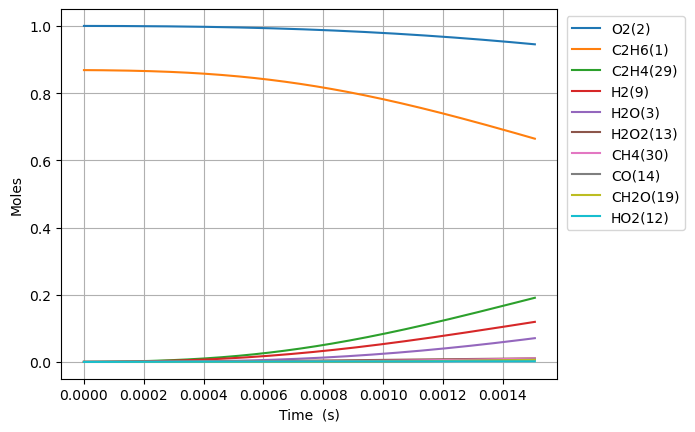

Values plotted in this chart, from the file beside it:
Time (s), Volume (m^3), N2, Ne, C2H6(1), O2(2), H2O(3), C(4), CH(5), CH3(18), C2H5(31), CH4(30), C2H4(29), H(6), H2(9), C2H3(28), C2H2(22), HO2(12), CH3O2(36), C2H5O2(40), OH(8), O(7), CH2O(19), H2O2(13)
0.0, 0.5472, 3.76, 0.0, 0.8685, 1.0, 0.0, 0.0, 0.0, 0.0, 0.0, 0.0, 0.0, 0.0, 0.0, 0.0, 0.0, 0.0, 0.0, 0.0, 0.0, 0.0, 0.0, 0.0
3.25635380485222e-16, 0.5472, 3.76, 0.0, 0.8685, 1.0, 9.263560833450912e-37, 2.779551206462848e-54, 1.6248396477315014e-37, 3.7713962356130247e-16, 1.1608695304727826e-17, 6.063607051893777e-25, 3.1706115249528888e-27, 1.66900572598756e-19, 2.581338860783565e-28, 8.381089452047864e-46, 8.52239590507183e-53, 1.1441794727069018e-17, 3.2370803953809936e-27, 5.472984566907576e-28, 2.124666612650997e-28, 2.481468403035778e-27, 1.990147679492132e-28, 2.1578394404688758e-29
9.117790653586215e-16, 0.5472, 3.76, 0.0, 0.8685, 1.0, 1.0997699396909619e-35, 3.2998829030461443e-53, 9.814030805610542e-37, 1.0559909459236252e-15, 3.2504346878955415e-17, 1.734668265359727e-24, 1.9150493626107013e-26, 4.6732161103377e-19, 1.5591286935090928e-27, 9.950029427107373e-45, 1.9064258630883833e-51, 3.203702523735892e-17, 1.9551965559846754e-26, 3.3056826708127726e-27, 1.2832986301463545e-27, 7.023094220213187e-27, 1.2020491988496822e-27, 1.3033350220951493e-28
2.084066435105421e-15, 0.5472, 3.76, 0.0, 0.8685, 1.0, 1.0797606421229775e-34, 3.2398439891443095e-52, 4.725032695571742e-36, 2.413693590456183e-15, 7.429565013028059e-17, 4.138716548997447e-24, 9.220138337650347e-26, 1.0681637189328112e-18, 7.506533731095899e-27, 9.76899795245184e-44, 3.766776196396052e-50, 7.322748626420137e-17, 9.41342974738625e-26, 1.5915439006576163e-26, 6.178530451166306e-27, 1.6406276627264905e-26, 5.787349458509629e-27, 6.274997093662645e-28
4.4286411745990195e-15, 0.5472, 3.76, 0.0, 0.8685, 1, 9.550360486424e-34, 2.865604227577304e-51, 2.0635453192534377e-35, 5.129098878752951e-15, 1.5787825704441094e-16, 9.536545769294102e-24, 4.026676660547093e-25, 2.2698480588469436e-18, 3.2783006879303257e-26, 8.640568160660553e-43, 6.7027768088233294e-49, 1.5560840834293694e-16, 4.11109205833946e-25, 6.950690282181852e-26, 2.698326537696512e-26, 3.6372364578915025e-26, 2.5274875597197234e-26, 2.740456090200565e-27
9.117790653586217e-15, 0.5472, 3.76, 0.0, 0.8685, 1, 8.0276532478479e-33, 2.408711183912807e-50, 8.61489051198732e-35, 1.055990945227309e-14, 3.2504347251859145e-16, 2.269113482063735e-23, 1.681058252001253e-24, 4.673217235139403e-18, 1.3686261652491213e-25, 7.262918343762538e-42, 1.130521219735606e-47, 3.2037025260061075e-16, 1.7162999862160414e-24, 2.9017763113627038e-25, 1.126498183694315e-25, 8.110343340647423e-26, 1.0551763057549564e-25, 1.1440864720611675e-26
1.8496089611560612e-14, 0.5472, 3.76, 0.0, 0.8685, 1, 6.581554825326681e-32, 1.9748039475731465e-49, 3.5194597963394544e-34, 2.1421530587019784e-14, 6.593739100506319e-16, 5.843603535564423e-23, 6.8676715692987e-24, 9.479957573581048e-18, 5.591285776693775e-25, 5.954579546306327e-41, 1.856884304599843e-46, 6.498939415167687e-16, 7.01164528589771e-24, 1.1854702593738858e-24, 4.602112409645043e-25, 1.8976114575120607e-25, 4.310739531233842e-25, 4.673966547767833e-26
3.72526875275094e-14, 0.5472, 3.76, 0.0, 0.8685, 1, 5.329913221202368e-31, 1.5992425630377134e-48, 1.4226186267144411e-33, 4.314477280733885e-14, 1.3280348114494319e-15, 1.6766872606950442e-22, 2.7760227289861723e-23, 1.9093446193890787e-17, 2.260088175023027e-24, 4.822173354668904e-40, 3.0100888487913615e-45, 1.308941320952327e-15, 2.834218991508917e-23, 4.791859953266751e-24, 1.8602472249685362e-24, 4.838588931397386e-25, 1.7424698628848195e-24, 1.8892920114698478e-25
7.476588335940698e-14, 0.5472, 3.76, 0.0, 0.8685, 1, 4.2899770237929285e-30, 1.2872016997338262e-47, 5.72026043654459e-33, 8.659125705127965e-14, 2.6653567195859105e-15, 5.371056653891299e-22, 1.1162265910966506e-22, 3.83204552082125e-17, 9.08772373120239e-24, 3.8813053681377545e-39, 4.847653273831633e-44, 2.627036086236414e-15, 1.1396268788605148e-22, 1.926785509858604e-23, 7.479970727218825e-24, 1.3791838702379024e-24, 7.006394855469403e-24, 7.596760104678532e-25
1.4979227502320211e-13, 0.5472, 3.76, 0.0, 0.8685, 1, 3.4424350584439084e-29, 1.0328857072924525e-46, 2.294059030882451e-32, 1.7348422475237204e-13, 5.340000957214424e-15, 1.8798657701281562e-21, 4.476568365424113e-22, 7.677460033163632e-17, 3.64459055791447e-23, 3.1145042977045087e-38, 7.781550608560878e-43, 5.263225642456486e-15, 4.57041259424449e-22, 7.727269248227477e-23, 2.999801570058297e-23, 4.398353285915653e-24, 2.809877844800056e-23, 3.0466405919311232e-24
2.9984505835079243e-13, 0.5472, 3.76, 0.0, 0.8685, 1, 2.758134993622521e-28, 8.275453013767296e-46, 9.188031661964593e-32, 3.472701570074005e-13, 1.0689291117893954e-14, 6.980930840262562e-21, 1.7929627048077705e-21, 1.5368339895737747e-16, 1.4597427453476367e-22, 2.4953953431987256e-37, 1.2470750184744946e-41, 1.0535604857504324e-14, 1.830548230856698e-21, 3.0949362812536604e-22, 1.2014843217794234e-22, 1.535078222074801e-23, 1.1254168738219259e-22, 1.2202453693283974e-23
5.999506250059731e-13, 0.5472, 3.76, 0.0, 0.8685, 1, 2.208181646883015e-27, 6.625071186986643e-45, 3.677470885323869e-31, 6.948420089288366e-13, 2.1387878180945315e-14, 2.6845240073214896e-20, 7.17652656075428e-21, 3.075030297226078e-16, 5.842819320215355e-22, 1.997836598189132e-36, 1.9969381880322575e-40, 2.1080363698031654e-14, 7.326957694904645e-21, 1.23877952294549e-21, 4.809060484969141e-22, 5.691209856432911e-23, 4.504601307847413e-22, 4.8841616346817904e-23
1e-12, 0.5472, 3.76, 0.0, 0.8685, 1, 1.2515112656756279e-26, 3.754498370467649e-44, 1.1033199029744589e-30, 1.1581652774849194e-12, 3.564942124266991e-14, 7.908486202459617e-20, 2.1532549123280125e-20, 5.125544549400361e-16, 1.7531097323552494e-21, 1.1323024035257721e-35, 2.1970285532125734e-39, 3.5136832423418174e-14, 2.1983856836216786e-20, 3.716839959241209e-21, 1.4429117601257145e-21, 1.647203067093829e-22, 1.3515662018976652e-21, 1.4654494976664802e-22
1.2001617583163343e-12, 0.5472, 3.76, 0.0, 0.8685, 1, 1.7672109674467375e-26, 5.301553420015082e-44, 1.4713583430060632e-30, 1.389985662417258e-12, 4.278507927383553e-14, 1.0522257211032043e-19, 2.871547927680692e-20, 6.151504252934546e-16, 2.337924113548328e-21, 1.5988812887098596e-35, 3.196380276713286e-39, 4.21698830208199e-14, 2.931732836990938e-20, 4.956719247017874e-21, 1.9242442325307828e-21, 2.1866134962082233e-22, 1.802427987711428e-21, 1.954300930342066e-22
2.4005840249370565e-12, 0.5472, 3.76, 0.0, 0.8685, 1, 1.4140285349815005e-25, 4.241221018765519e-43, 5.885519310784378e-30, 2.7802727679765663e-12, 8.557958932691209e-14, 4.1657206807309875e-19, 1.1488081693697752e-19, 1.2304777524798458e-15, 9.353501448157282e-21, 1.2793556772108233e-34, 5.115180845747805e-38, 8.434892823338633e-14, 1.172880340062669e-19, 1.9830005156025028e-20, 7.698178949776952e-21, 8.566726008979532e-22, 7.210891320892978e-21, 7.81847696546718e-22
4.801428558178501e-12, 0.5472, 3.76, 0.0, 0.8685, 1, 1.1313162538022848e-24, 3.39197592149572e-42, 2.3537018384224594e-29, 5.560846173427184e-12, 1.711690409034197e-13, 1.6576502083835117e-18, 4.595622788523454e-19, 2.4612625500966524e-15, 3.741931203567147e-20, 1.023594063623323e-33, 8.184903556831004e-37, 1.687070449269243e-13, 4.691873608350735e-19, 7.932568061476534e-20, 3.079481413114067e-20, 3.390796303963377e-21, 2.8845958295403784e-20, 3.1276458610604817e-21
9.60311762466139e-12, 0.5472, 3.76, 0.0, 0.8685, 1, 9.050735917312226e-24, 2.711594474788827e-41, 9.40961494262652e-29, 1.1121989761673534e-11, 3.423496699472111e-13, 6.613321649196072e-18, 1.838336810388957e-18, 4.923352710828488e-15, 1.4970142896986107e-19, 8.189338304426984e-33, 1.3095812915822174e-35, 3.374233833911836e-13, 1.876802144338591e-18, 3.173092686686451e-19, 1.2318100630705058e-19, 1.3491850116737313e-20, 1.1538889086736546e-19, 1.25110968756446e-20
1e-11, 0.5472, 3.76, 0.0, 0.8685, 1, 1.1668960851664118e-23, 3.4946611739319743e-41, 1.0574430188226527e-28, 1.1581644122532902e-11, 3.564988461417328e-13, 7.431826443525566e-18, 2.0662681406078833e-18, 5.126942192035242e-15, 1.6826821308566243e-19, 1.0558639118025945e-32, 2.121334188451133e-35, 3.5136860634361333e-13, 2.1094905298537987e-18, 3.566489054877473e-19, 1.3845258352972275e-19, 1.5158853522879382e-20, 1.2969555648380298e-19, 1.40622926367143e-20
1.9206495757627166e-11, 0.5472, 3.76, 0.0, 0.8685, 1, 7.240402556714494e-23, 2.165948957541918e-40, 3.7594694335473066e-28, 2.2244264047683552e-11, 6.847178316727581e-13, 2.6418713704928358e-17, 7.353599992773209e-18, 9.84961523446592e-15, 5.989626198329189e-19, 6.551940141020669e-32, 2.0951597424224917e-34, 6.748564806569357e-13, 7.507171977076436e-18, 1.269211977034203e-18, 4.92707948971065e-19, 5.382839578588127e-20, 4.615678302050707e-19, 5.0045440493439113e-20
3.841325202355873e-11, 0.5472, 3.76, 0.0, 0.8685, 1, 5.791817942718848e-22, 1.7273941495057063e-39, 1.5002523089206382e-27, 4.4488761058867415e-11, 1.3694817702744635e-12, 1.05605602781491e-16, 2.9415524310664527e-17, 1.9710468611944338e-14, 2.397032577531331e-18, 5.242112791009674e-31, 3.3515828930071075e-33, 1.3497243567653611e-12, 3.002747876224354e-17, 5.0764922424726055e-18, 1.970643045158687e-18, 2.1506493192005374e-19, 1.8463127527989454e-18, 2.001840768801208e-19
7.682676455542185e-11, 0.5472, 3.76, 0.0, 0.8685, 1, 4.6325654113513415e-21, 1.3733683472608995e-38, 5.972820455160021e-27, 8.897754884664137e-11, 2.7391201128684724e-12, 4.222830669755053e-16, 1.1766929610588845e-16, 3.946548486075734e-14, 9.59744008221563e-18, 4.1945013349399435e-30, 5.360279260272543e-32, 2.69946683711354e-12, 1.2009841064109674e-16, 2.0302814724943517e-17, 7.880942100140441e-18, 8.599972169577446e-19, 7.385464667146859e-18, 8.007426090367138e-19
9.999999999999999e-11, 0.5472, 3.76, 0.0, 0.8685, 1, 9.827933533048939e-21, 2.9054388485858855e-38, 1.000150587009801e-26, 1.1581561459953646e-10, 3.5654312113899123e-12, 7.088185149618312e-16, 1.9753335153380924e-16, 5.1402936361660605e-14, 1.611910596289385e-17, 8.900369102328641e-30, 1.4026125788007288e-31, 3.5137130275793904e-12, 2.0159444351635276e-16, 3.4078769066419804e-17, 1.3227993760581693e-17, 1.4437071549822542e-18, 1.239788467330349e-17, 1.3441817576448903e-18
1.1524027708728496e-10, 0.5472, 3.76, 0.0, 0.8685, 1, 1.3244756787379793e-20, 3.913031379775198e-38, 1.265104016443514e-26, 1.3346613040856617e-10, 4.108868925639348e-12, 8.972634834292214e-16, 2.5005732199735425e-16, 5.92538067774427e-14, 2.0408191763188655e-17, 1.1995264024647607e-29, 1.9725368890871646e-31, 4.049216047416406e-12, 2.5519171203346796e-16, 4.3138762514810146e-17, 1.674457430454791e-17, 1.8275940410138222e-18, 1.5694388951024057e-17, 1.7015838659812393e-18
1.5365378961914807e-10, 0.5472, 3.76, 0.0, 0.8685, 1, 2.7934172103868054e-20, 8.227224282511171e-38, 2.1516756177917196e-26, 1.7795450575338194e-10, 5.47872821337147e-12, 1.5305461183925603e-15, 4.265839325468972e-16, 7.907543053697154e-14, 3.4835363509259114e-17, 2.530547696654299e-29, 5.0018573073744595e-31, 5.398971989497069e-12, 4.3529943551948043e-16, 7.35821997666317e-17, 2.856044422822516e-17, 3.1180606230483656e-18, 2.6773192738451272e-17, 2.902709313525268e-18
2.3048081468287428e-10, 0.5472, 3.76, 0.0, 0.8685, 1, 7.628385707347225e-20, 2.2351908839212146e-37, 4.432637397659088e-26, 2.669307724911759e-10, 8.21870608163995e-12, 3.1686347272113794e-15, 8.83241141760679e-16, 1.1879682358063518e-13, 7.219606840076324e-17, 6.914323707746006e-29, 1.7486282797138278e-30, 8.098499678383003e-12, 9.01136327326121e-16, 1.5231676392143078e-16, 5.911750853061738e-17, 6.457385518980884e-18, 5.5431859569639145e-17, 6.009713375055913e-18
3.073078397466005e-10, 0.5472, 3.76, 0.0, 0.8685, 1, 1.5958712404831569e-19, 4.654772053741278e-37, 7.503153373303613e-26, 3.5590628096764957e-10, 1.095909024545957e-11, 5.388850958242631e-15, 1.5022476388049232e-15, 1.5864064761662193e-13, 1.2290610255708767e-16, 1.4472044037942583e-28, 4.368220367521435e-30, 1.0798052137557716e-11, 1.5324413038385203e-15, 2.5900904899406263e-16, 1.0052190900657088e-16, 1.0985720887858238e-17, 9.427721316968723e-17, 1.0220981700858555e-17
3.841348648103267e-10, 0.5472, 3.76, 0.0, 0.8685, 1, 2.9047737311246745e-19, 8.433351189755714e-37, 1.1407816333737824e-25, 4.4488097707961464e-10, 1.3699909757878417e-11, 8.232770452128973e-15, 2.2952287406990655e-15, 1.9861562216972996e-13, 1.879595860671597e-16, 2.6355089335344635e-28, 9.265233532928457e-30, 1.3497631148507864e-11, 2.340980422950305e-15, 3.9564177660549793e-16, 1.535411412540839e-16, 1.6789365363282302e-17, 1.4403753585351414e-16, 1.5615400118177783e-17
5.377889149377792e-10, 0.5472, 3.76, 0.0, 0.8685, 1, 7.666221344596695e-19, 2.1978788805690243e-36, 2.1694087746389913e-25, 6.228278815769087e-10, 1.9182882390745712e-11, 1.5830863414080387e-14, 4.41423892155387e-15, 2.789670879485935e-13, 3.6227289476272345e-16, 6.96437803922315e-28, 3.3915978942200107e-29, 1.8896870576072286e-11, 4.500534310529559e-15, 7.605127312727389e-16, 2.951041721224292e-16, 3.231195330075538e-17, 2.769929554592472e-16, 3.002807236186362e-17
8.45097015192684e-10, 0.5472, 3.76, 0.0, 0.8685, 1, 2.9615398243802706e-18, 8.251954623379125e-36, 5.169252506543839e-25, 9.787118027744692e-10, 3.0154130692339135e-11, 3.862114237339246e-14, 1.0772528607460176e-14, 4.412652780960332e-13, 8.882108798426604e-16, 2.6975217999742565e-27, 2.1464300509480353e-28, 2.969567353250474e-11, 1.0974224545012329e-14, 1.853886408699887e-15, 7.191778615591474e-16, 7.897520035508936e-17, 6.758475668729304e-16, 7.326048331204953e-17
9.999999999999999e-10, 0.5472, 3.76, 0.0, 0.8685, 1, 4.897197749413829e-18, 1.346310503333325e-35, 7.137377182434144e-25, 1.1580951149245984e-09, 3.568702647911469e-11, 5.395038778835257e-14, 1.505065875167074e-14, 5.238804490125023e-13, 1.2438196130048016e-15, 4.4663265728132456e-27, 4.205649424620445e-28, 3.513912675367165e-11, 1.53262518615927e-14, 2.5886829404975333e-15, 1.004093936883665e-15, 1.1042414169421247e-16, 9.441586415275783e-16, 1.0234060806984089e-16
1.1524051154475889e-09, 0.5472, 3.76, 0.0, 0.8685, 1, 7.344110192922146e-18, 2.00028530820465e-35, 9.372062063893656e-25, 1.3345825319587534e-09, 4.1132457455039623e-11, 7.154532707945963e-14, 1.9961793534774588e-14, 6.056909716106626e-13, 1.6528955434843431e-15, 6.703843324861967e-27, 6.982777030434106e-28, 4.0494909633886046e-11, 2.032038050788828e-14, 3.4317746895726923e-15, 1.3309617427428886e-15, 1.4655179730056224e-16, 1.2521426463944446e-15, 1.357193493162186e-16
1.7670213159573988e-09, 0.5472, 3.76, 0.0, 0.8685, 1, 2.662402343037e-17, 6.872683857459764e-35, 2.1007426499694625e-24, 2.0462844490439486e-09, 6.311035241338522e-11, 1.6778432288419015e-13, 4.684207496925972e-14, 9.409129457512037e-13, 3.9142275303010965e-15, 2.4424278543818552e-26, 3.982529282944272e-27, 6.209468565922398e-11, 4.760667985992459e-14, 8.035096026776237e-15, 3.1146444996775504e-15, 3.4495814959180597e-16, 2.9371053757426914e-15, 3.18302952778933e-16
2.9962537169770183e-09, 0.5472, 3.76, 0.0, 0.8685, 1, 1.3250484796598144e-16, 3.0596258879933987e-34, 5.5181720624310924e-24, 3.469530267249476e-09, 1.0715118613061396e-10, 4.818103609089376e-13, 1.3468244065410466e-13, 1.6367747029059598e-12, 1.1467168206454275e-14, 1.228171943910996e-25, 3.547899280368685e-26, 1.0529948362460459e-10, 1.3642103111855316e-13, 2.299629327803136e-14, 8.904311198373393e-15, 9.981656711311135e-16, 8.437740301493198e-15, 9.141550237283842e-16
4.225486117996638e-09, 0.5472, 3.76, 0.0, 0.8685, 1, 3.612764679558901e-16, 7.685822510783874e-34, 1.0163476772099874e-23, 4.8925655930764164e-09, 1.5130551434267777e-10, 9.578820183408672e-13, 2.680589087013358e-13, 2.366442113365941e-12, 2.3195551287909856e-14, 3.3761415416656313e-25, 1.2839053507600398e-25, 1.4851131653287877e-10, 2.707145086715154e-13, 4.558354720014149e-14, 1.7633319925804598e-14, 1.99765478728319e-15, 1.6780848426064057e-14, 1.817616609441318e-15
5.454718519016257e-09, 0.5472, 3.76, 0.0, 0.8685, 1, 7.586822704690546e-16, 1.496895311769902e-33, 1.5768836668991066e-23, 6.315390695132913e-09, 1.9557348017565407e-10, 1.5959755836607928e-12, 4.4710603820662e-13, 3.12979821383712e-12, 3.9286906151788233e-14, 7.146336928266926e-25, 3.3184005003935325e-25, 1.9173024050301668e-10, 4.5024291359096896e-13, 7.573250226235893e-14, 2.926905162196365e-14, 3.349514540908031e-15, 2.7968478180481173e-14, 3.0287329456223033e-15
6.683950920035877e-09, 0.5472, 3.76, 0.0, 0.8685, 1, 1.3714991875855175e-15, 2.5162068392975507e-33, 2.2113862236352232e-23, 7.738005848781348e-09, 2.399552302903713e-10, 2.3960672164825167e-12, 6.719629785137821e-13, 3.926723063498278e-12, 5.993439989659896e-14, 1.3021277321609566e-24, 7.104141387604932e-25, 2.349563133286787e-10, 6.747553322019251e-13, 1.1337739488889241e-13, 4.3778313730486497e-14, 5.059944001163532e-15, 4.2002622308352834e-14, 4.547552347434743e-15
9.142415722075116e-09, 0.5472, 3.76, 0.0, 0.8685, 1, 3.413995365212868e-15, 5.455321309028486e-33, 3.645250886094457e-23, 1.0582607322725664e-08, 3.290606181584664e-10, 4.482157408048574e-12, 1.2596220342688336e-12, 5.620839088943825e-12, 1.1561034790773002e-13, 3.292978680057745e-24, 2.3099655485199507e-24, 3.214301185701585e-10, 1.257809427704768e-12, 2.1091526443557428e-13, 8.129726423544303e-14, 9.578959432835953e-15, 7.861724432889552e-14, 8.50848338371379e-15
9.999999999999999e-09, 0.5472, 3.76, 0.0, 0.8685, 1, 4.43654149253252e-15, 6.765022862076306e-33, 4.18192143177092e-23, 1.157469041406415e-08, 3.602505879869711e-10, 5.362235158789731e-12, 1.508048595802859e-12, 6.2431078974981915e-12, 1.397688746764654e-13, 4.30301232946776e-24, 3.2463596690740496e-24, 3.5160156738196614e-10, 1.5029447075623783e-12, 2.518423536490606e-13, 9.701358015999963e-14, 1.1506839605927434e-14, 9.407233789132896e-14, 1.0179843130742999e-14
1.1600880524114355e-08, 0.5472, 3.76, 0.0, 0.8685, 1, 6.855077576937481e-15, 9.606540118587417e-33, 5.211472546131736e-23, 1.3426372196031464e-08, 4.1862282511777436e-10, 7.2159639414977176e-12, 2.032151306530543e-12, 7.447843188121571e-12, 1.9176105500334697e-13, 6.714514641260585e-24, 5.689030306652108e-24, 4.0793319176576607e-10, 2.0178879697298664e-12, 3.3768264229283173e-13, 1.2993312620039451e-13, 1.5602720403037695e-14, 1.2663894559245422e-13, 1.370080774542383e-14
1.4059345326153594e-08, 0.5472, 3.76, 0.0, 0.8685, 1, 1.2072488446838784e-14, 1.4890429503781728e-32, 6.84269345666546e-23, 1.626930274268602e-08, 5.086430315830212e-10, 1.0597288919910552e-11, 2.9907239489824873e-12, 9.406751579837074e-12, 2.899949461081763e-13, 1.2006993096571618e-23, 1.1866351961424911e-23, 4.94466013032905e-10, 2.952917975893301e-12, 4.931494163306336e-13, 1.8942351839228298e-13, 2.318025009910611e-14, 1.8608147222989342e-13, 2.0124951120692896e-14
1.6517810128192833e-08, 0.5472, 3.76, 0.0, 0.8685, 1, 1.9430737150692153e-14, 2.1158701678355553e-32, 8.511571058438063e-23, 1.9111401189150888e-08, 5.991223729599933e-10, 1.4625936952666857e-11, 4.1365020348305375e-12, 1.1496605821829753e-11, 4.1189346302071964e-13, 1.9625697559000986e-23, 2.2123765989716508e-23, 5.810290537562517e-10, 4.0608708478842226e-12, 6.768047441113785e-13, 2.595187809241184e-13, 3.235820305915395e-14, 2.569572112600673e-13, 2.778134405193834e-14
2.143473973227131e-08, 0.5472, 3.76, 0.0, 0.8685, 1, 4.190260174035653e-14, 3.6159626492149054e-32, 1.1941024177744934e-22, 2.47931101349229e-08, 7.814625813104683e-10, 2.4624456790778095e-11, 6.994125542698788e-12, 1.606559023229117e-11, 7.326609435313743e-13, 4.3723856105496854e-23, 6.151741554408117e-23, 7.542475707415298e-10, 6.787945618748262e-12, 1.1268198183590632e-12, 4.3063508659476973e-13, 5.568141192605228e-14, 4.33050749358595e-13, 4.679258608395208e-14
2.5647716800112647e-08, 0.5472, 3.76, 0.0, 0.8685, 1, 7.106653871071296e-14, 5.111732530866144e-32, 1.491338605772268e-22, 2.9658745460917107e-08, 9.391678269909901e-10, 3.524952966204737e-11, 1.0048679794329414e-11, 2.038882268841043e-11, 1.0967169895842908e-12, 7.618547072965159e-23, 1.2391207551206799e-22, 9.0276683741994e-10, 9.65714539595223e-12, 1.597779061754947e-12, 6.089351237087886e-13, 8.114307025049579e-14, 6.204122917160848e-13, 6.700698536038003e-14
2.986069386795398e-08, 0.5472, 3.76, 0.0, 0.8685, 1, 1.1108459804133256e-13, 6.762750499079914e-32, 1.7889544761189501e-22, 3.4521966121614653e-08, 1.0982354475280335e-09, 4.7772955822749063e-11, 1.3668530043501132e-11, 2.5084319970433784e-11, 1.5510167984221675e-12, 1.2227391220651083e-22, 2.2371225387123604e-22, 1.051381012251005e-09, 1.300787564575943e-11, 2.145154714092739e-12, 8.153665374803191e-13, 1.1186652416279368e-13, 8.414923818522489e-13, 9.084610153567982e-14
3.4073670935795315e-08, 0.5472, 3.76, 0.0, 0.8685, 1, 1.6351806693619768e-13, 8.542685040368208e-32, 2.0864263302833362e-22, 3.938278233048675e-08, 1.2586701839999391e-09, 6.21937953847977e-11, 1.785932462567084e-11, 3.014780281263555e-11, 2.102966380060452e-12, 1.8470923569427748e-22, 3.7272559471618784e-22, 1.2000922894217623e-09, 1.6830873336174206e-11, 2.766788330372061e-12, 1.0489397065206246e-12, 1.4803578685542252e-13, 1.096336539183442e-12, 1.1831223127143226e-13
3.8286648003636654e-08, 0.5472, 3.76, 0.0, 0.8685, 1, 2.2987192031938423e-13, 1.0435489877099016e-31, 2.3838299665264e-22, 4.424120411745851e-08, 1.4204765619838616e-09, 7.851111244161302e-11, 2.2626705451864527e-11, 3.5575102202460576e-11, 2.7598849310940724e-12, 2.663588795322235e-22, 5.841230978967465e-22, 1.348902834239545e-09, 2.1117054885783767e-11, 3.4606113481322958e-12, 1.3087239079087743e-12, 1.898232989156762e-13, 1.3849867232787075e-12, 1.494077268490701e-13
4.249962507147799e-08, 0.5472, 3.76, 0.0, 0.8685, 1, 3.115997450133988e-13, 1.2432822668417414e-31, 2.6812534520513318e-22, 4.9097241338648696e-08, 1.5836589059184427e-09, 9.672397472235029e-11, 2.7976309521737268e-11, 4.1362153040710924e-11, 3.5290104955919998e-12, 3.7023577196295998e-22, 8.722998307260146e-22, 1.497814785294213e-09, 2.5857506842677686e-11, 4.224638895894437e-12, 1.5938421338228589e-12, 2.3739078392531946e-13, 1.707481699308409e-12, 1.8413499468140327e-13
5.0925579207160665e-08, 0.5472, 3.76, 0.0, 0.8685, 1, 5.267735314032629e-13, 1.6727491229670839e-31, 3.27601289565527e-22, 5.8802200718635316e-08, 1.9141679104472866e-09, 1.3883262312194865e-10, 4.044470821149131e-11, 5.399971314166133e-11, 5.432467075616241e-12, 6.57396780087652e-22, 1.7415584051523826e-21, 1.795951341731602e-09, 3.6666340280270274e-11, 5.95573278777503e-12, 2.2367988586668277e-12, 3.504664555761216e-13, 2.454147597326953e-12, 2.6449471548692265e-13
5.9351533342843336e-08, 0.5472, 3.76, 0.0, 0.8685, 1, 8.197584705235695e-13, 2.143656301190516e-31, 3.870380928677692e-22, 6.849773599031478e-08, 2.2502281078372867e-09, 1.8851235517281124e-10, 5.530950262978515e-11, 6.802991624960508e-11, 7.869692755973405e-12, 1.0731536373820848e-21, 3.1163793028927117e-21, 2.0945185693379296e-09, 4.918932152183391e-11, 7.945718959929434e-12, 2.9717362942796308e-12, 4.883637984541788e-13, 3.336587940799495e-12, 3.5941167084784447e-13
6.7777487478526e-08, 0.5472, 3.76, 0.0, 0.8685, 1, 1.2005819647143242e-12, 2.659802623518373e-31, 4.464182889380161e-22, 7.818391994257992e-08, 2.59186750184008e-09, 2.457558460656906e-10, 7.26155775134112e-11, 8.342377294489532e-11, 1.0895786443018568e-11, 1.6468884080969357e-21, 5.147847850386035e-21, 2.3935326825574767e-09, 6.336106794560074e-11, 1.018144575670265e-11, 3.7932916316299035e-12, 6.52034667278612e-13, 4.355013397783534e-12, 4.689069848918844e-13
7.620344161420868e-08, 0.5472, 3.76, 0.0, 0.8685, 1, 1.6787118803777228e-12, 3.224742748012592e-31, 5.057409312856357e-22, 8.786082288294913e-08, 2.939111604178232e-09, 3.1055582706600143e-10, 9.240772581739302e-11, 1.0015369407659029e-10, 1.4564720683648705e-11, 2.410296809098396e-21, 7.998744217354502e-21, 2.693009552302512e-09, 7.911862141885439e-11, 1.265078145321722e-11, 4.696669040882382e-12, 8.423070702199142e-13, 5.509599859770601e-12, 5.930025612741445e-13
8.462939574989136e-08, 0.5472, 3.76, 0.0, 0.8685, 1, 2.263148528021263e-12, 3.841858303251109e-31, 5.650083788705418e-22, 9.752851283597798e-08, 3.2919837377843e-09, 3.8290508121559493e-10, 1.1473065773095176e-10, 1.181933545139727e-10, 1.8929446929941693e-11, 3.3973187233219735e-21, 1.1841419457293519e-20, 2.9929647464153663e-09, 9.640125428632992e-11, 1.5342481995784426e-11, 5.677540198896604e-12, 1.0599035625791163e-12, 6.800494271128033e-12, 7.31721035958824e-13
9.305534988557404e-08, 0.5472, 3.76, 0.0, 0.8685, 1, 2.962447553701882e-12, 4.5155956814525265e-31, 6.242195106120917e-22, 1.0718705557529187e-07, 3.6505051068719433e-09, 4.627964421890007e-10, 1.396290062442621e-10, 1.3751766447454814e-10, 2.4041919437493077e-11, 4.644188707933307e-21, 1.685754734374083e-20, 3.2934135403631804e-09, 1.151504385081274e-10, 1.8246157185006033e-11, 6.732018796936267e-12, 1.3054463219029081e-12, 8.227816143469942e-12, 8.850857815991384e-13
9.999999999999998e-08, 0.5472, 3.76, 0.0, 0.8685, 1, 3.630911950699091e-12, 5.1172287797531e-31, 6.7297802298566695e-22, 1.1514077069037852e-07, 3.950257891714804e-09, 5.343074380513626e-10, 1.6211776518143276e-10, 1.5439353423053742e-10, 2.8853810826243254e-11, 5.894455118237295e-21, 2.2008921054146372e-20, 3.5414243531396994e-09, 1.3166604028431308e-10, 2.0791934365595935e-11, 7.653996938870615e-12, 1.529203672047998e-12, 9.506836700302616e-12, 1.0225159986098154e-12
1.0148130402125671e-07, 0.5472, 3.76, 0.0, 0.8685, 1, 3.784723237204076e-12, 5.251329945848565e-31, 6.833731698861689e-22, 1.1683651458725763e-07, 4.01469479048312e-09, 5.502227949363407e-10, 1.6714732794489775e-10, 1.5810278107442392e-10, 2.9953085603859594e-11, 6.189529175352554e-21, 2.3238233477585354e-20, 3.5943709168790958e-09, 1.353098813176941e-10, 2.1352269182189325e-11, 7.856655298804133e-12, 1.5794580920152297e-12, 9.791657830265374e-12, 1.053120930263687e-12
1.1261048068776008e-07, 0.5472, 3.76, 0.0, 0.8685, 1, 5.072360736513431e-12, 6.325951459048951e-31, 7.614194153850421e-22, 1.2956790322561263e-07, 4.504440771671604e-09, 6.772342123796743e-10, 2.0758517842468373e-10, 1.8718615762309383e-10, 3.906952359879132e-11, 8.758039006651859e-21, 3.409625034263105e-20, 3.992686151544497e-09, 1.6400681425709892e-10, 2.5750382044512362e-11, 9.444449299729859e-12, 1.9857408853545363e-12, 1.2066570183578842e-11, 1.297592825880015e-12
1.2373965735426345e-07, 0.5472, 3.76, 0.0, 0.8685, 1, 6.604953059009922e-12, 7.526918902950872e-31, 8.393710390736528e-22, 1.4228368715798123e-07, 5.00414010640439e-09, 8.17362459040047e-10, 2.5277364976343035e-10, 2.1838028079349726e-10, 4.9779320220318596e-11, 1.201982801586278e-20, 4.816006568796784e-20, 4.391947546282746e-09, 1.9495035494838547e-10, 3.0468034327358913e-11, 1.1143021669913557e-11, 2.4432461060661067e-12, 1.4579876143830426e-11, 1.5677609247469176e-12
1.348688340207668e-07, 0.5472, 3.76, 0.0, 0.8685, 1, 8.398563492883049e-12, 8.86371853782317e-31, 9.172275911399161e-22, 1.5498399609108293e-07, 5.513822713190918e-09, 9.705915183272764e-10, 3.028148414619729e-10, 2.516388984149508e-10, 6.219276735376321e-11, 1.608285153122354e-20, 6.592627100982301e-20, 4.7921876693769964e-09, 2.2802698913179314e-10, 3.5488745947220014e-11, 1.2946931071898255e-11, 2.9525713985713943e-12, 1.733162931591666e-11, 1.8636865882184792e-12
1.4599801068727016e-07, 0.5472, 3.76, 0.0, 0.8685, 1, 1.0468523543238905e-11, 1.0345819378140978e-30, 9.949891072490705e-22, 1.6766895417284367e-07, 6.033514204172572e-09, 1.1369055018399727e-09, 3.5781065962564093e-10, 2.869185550744684e-10, 7.641784332588722e-11, 2.1062135238126302e-20, 8.790840662836273e-20, 5.193438486035447e-09, 2.631286314421505e-10, 4.079766917699286e-11, 1.4851397343046296e-11, 3.5141461548080484e-12, 2.0321840529544956e-11, 2.1854332205405027e-12
1.5712718735377352e-07, 0.5472, 3.76, 0.0, 0.8685, 1, 1.2829484112743926e-11, 1.198260434893239e-30, 1.0726573020412522e-21, 1.803386800383706e-07, 6.5632360553686914e-09, 1.316288648410001e-09, 4.1786281970829744e-10, 3.2417852544462303e-10, 9.256025946259591e-11, 2.7079969193962637e-20, 1.1463667352161871e-19, 5.5957313824993535e-09, 3.0015258041159335e-10, 4.638150115572726e-11, 1.6852241404638726e-11, 4.1282452581222185e-12, 2.3550481550062188e-11, 2.5330663084554492e-12
... 476 more rows
